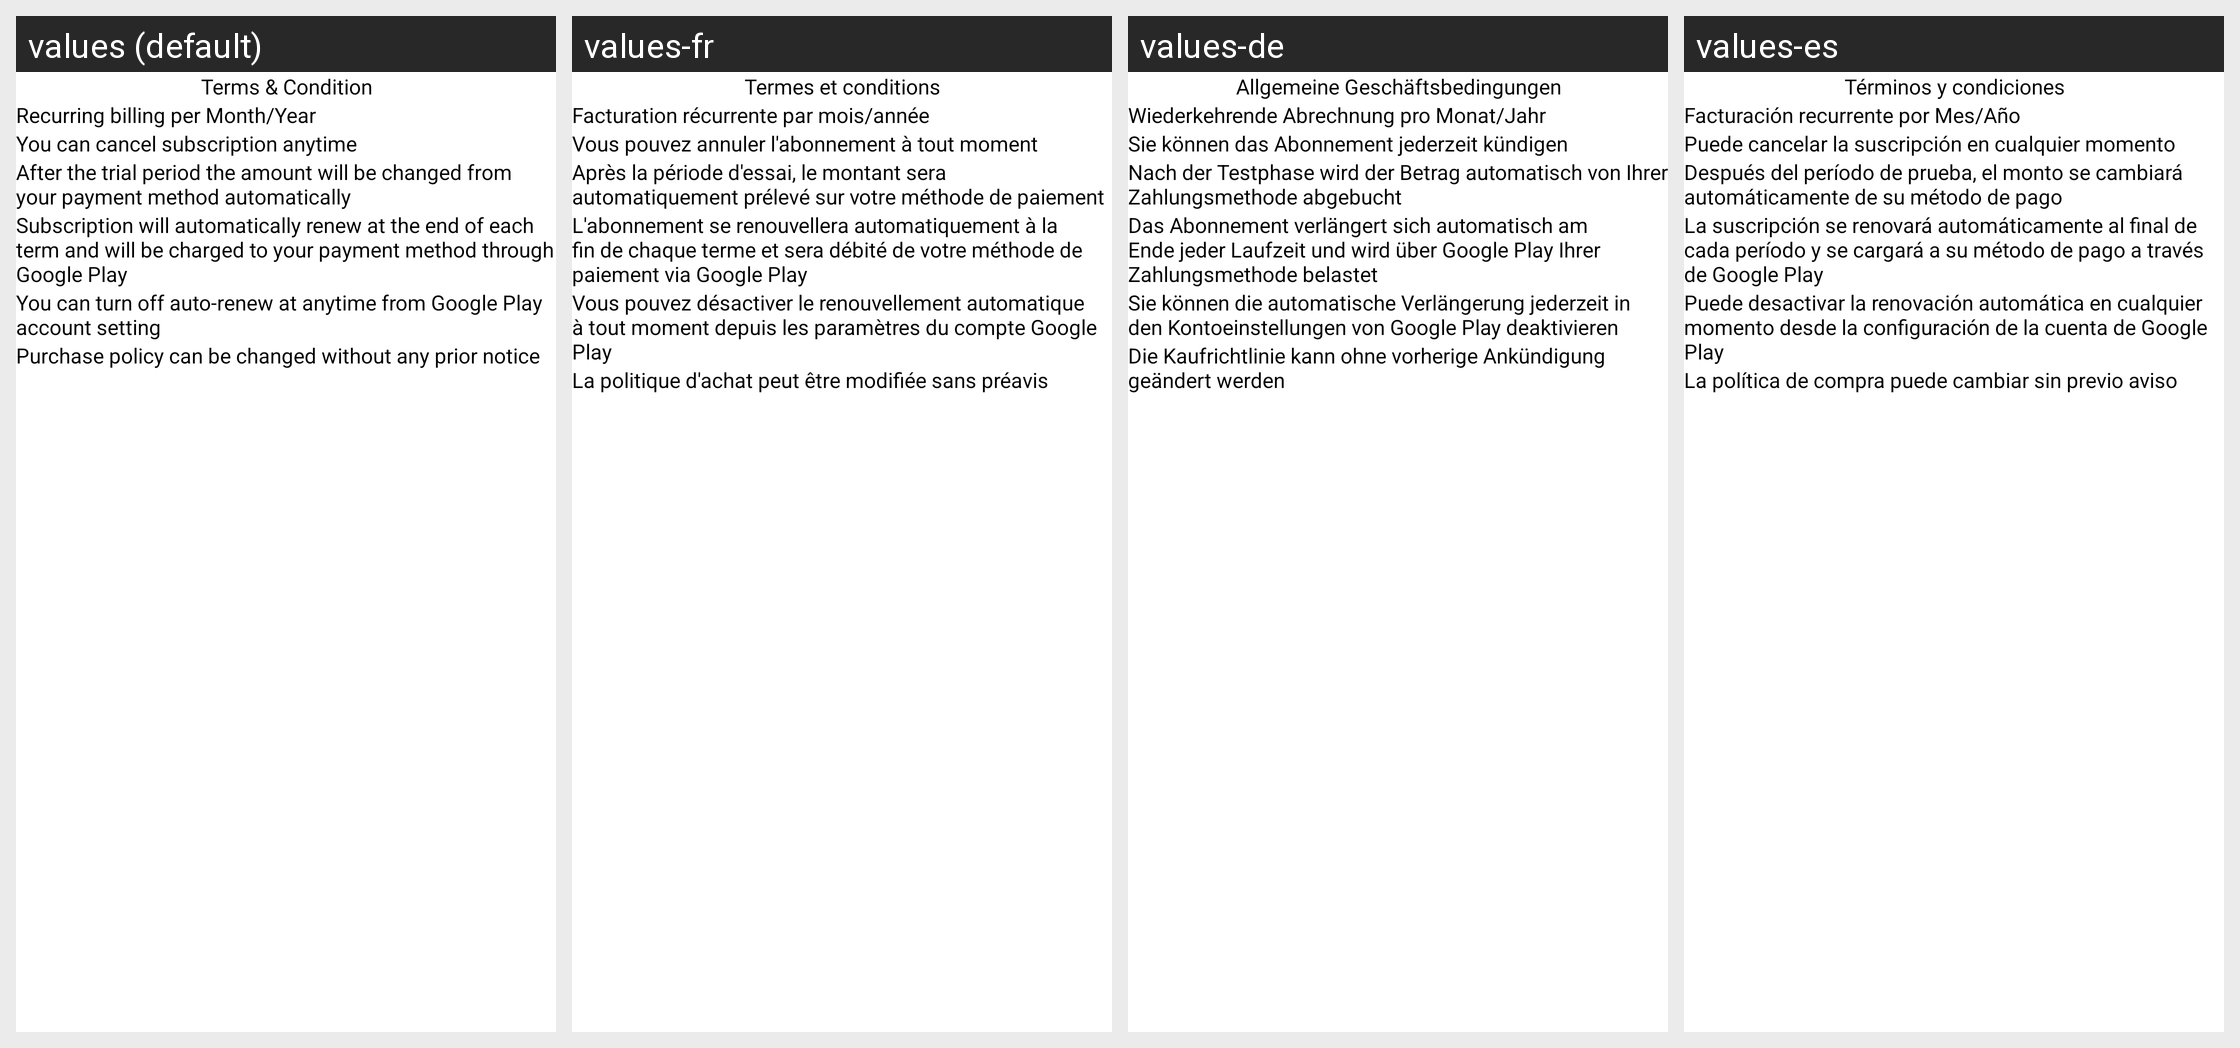

Strings drawn on this Android screen and how each of the app's shown locales translates them:
Android screen res/layout/activity_terms.xml rendered under 4 locales, left to right: values (default), values-fr, values-de, values-es. Device: Nexus 5 (rendered at 1080×1920; each locale shown at half size, 540×960, under a caption strip naming it); theme AppThemeSubscription.
Other locales in the repository, not shown: values-ar, values-gu, values-hi, values-hi-rIN, values-in, values-ja, values-ko, values-pt, values-ru, values-sv, values-tr, values-zh.
Strings drawn on this screen, with the default value and each locale's value (text and hints the layout hard-codes, and strings that could not be matched under every locale, appear in the picture but are not listed):

line_one
  values: Recurring billing per Month/Year
  values-fr: Facturation récurrente par mois/année
  values-de: Wiederkehrende Abrechnung pro Monat/Jahr
  values-es: Facturación recurrente por Mes/Año

line_two
  values: You can cancel subscription anytime
  values-fr: Vous pouvez annuler l'abonnement à tout moment
  values-de: Sie können das Abonnement jederzeit kündigen
  values-es: Puede cancelar la suscripción en cualquier momento

line_three
  values: After the trial period the amount will be changed from your payment method automatically
  values-fr: Après la période d'essai, le montant sera automatiquement prélevé sur votre méthode de paiement
  values-de: Nach der Testphase wird der Betrag automatisch von Ihrer Zahlungsmethode abgebucht
  values-es: Después del período de prueba, el monto se cambiará automáticamente de su método de pago

line_four
  values: Subscription will automatically renew at the end of each term and will be charged to your payment method through Google Play
  values-fr: L'abonnement se renouvellera automatiquement à la fin de chaque terme et sera débité de votre méthode de paiement via Google Play
  values-de: Das Abonnement verlängert sich automatisch am Ende jeder Laufzeit und wird über Google Play Ihrer Zahlungsmethode belastet
  values-es: La suscripción se renovará automáticamente al final de cada período y se cargará a su método de pago a través de Google Play

line_five
  values: You can turn off auto-renew at anytime from Google Play account setting
  values-fr: Vous pouvez désactiver le renouvellement automatique à tout moment depuis les paramètres du compte Google Play
  values-de: Sie können die automatische Verlängerung jederzeit in den Kontoeinstellungen von Google Play deaktivieren
  values-es: Puede desactivar la renovación automática en cualquier momento desde la configuración de la cuenta de Google Play

line_six
  values: Purchase policy can be changed without any prior notice
  values-fr: La politique d'achat peut être modifiée sans préavis
  values-de: Die Kaufrichtlinie kann ohne vorherige Ankündigung geändert werden
  values-es: La política de compra puede cambiar sin previo aviso

terms_condition
  values: Terms & Condition
  values-fr: Termes et conditions
  values-de: Allgemeine Geschäftsbedingungen
  values-es: Términos y condiciones
